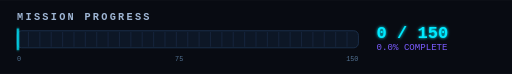
t = 0.00 s
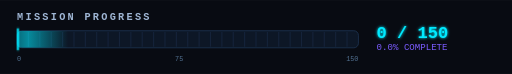
t = 0.40 s
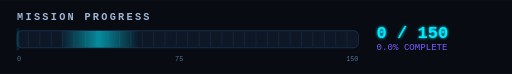
t = 0.83 s
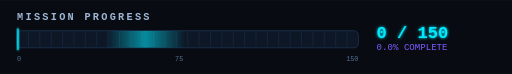
t = 1.10 s
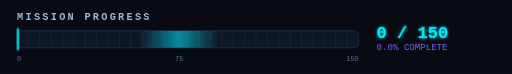
t = 1.30 s
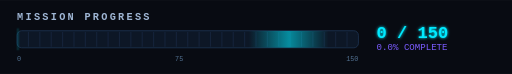
t = 1.95 s

The animated SVG that drew these frames (rendered in a browser with its animation timeline set to each time). Animation: 1 SMIL element (animate=1), 1 CSS @keyframes rule; one cycle of 2.60 s, repeats indefinitely.

<svg xmlns="http://www.w3.org/2000/svg" viewBox="0 0 900 130" width="100%" role="img" aria-label="Mission progress 0 of 150">
  <defs>
    <linearGradient id="fillg" x1="0" y1="0" x2="1" y2="0">
      <stop offset="0" stop-color="#00eaff"/><stop offset="1" stop-color="#7b5cff"/>
    </linearGradient>
    <linearGradient id="scan" x1="0" y1="0" x2="1" y2="0">
      <stop offset="0" stop-color="#00eaff" stop-opacity="0"/>
      <stop offset="0.5" stop-color="#00eaff" stop-opacity="0.55"/>
      <stop offset="1" stop-color="#00eaff" stop-opacity="0"/>
    </linearGradient>
    <filter id="pg" x="-30%" y="-80%" width="160%" height="260%">
      <feGaussianBlur stdDeviation="2.5" result="b"/>
      <feMerge><feMergeNode in="b"/><feMergeNode in="SourceGraphic"/></feMerge>
    </filter>
    <clipPath id="trackclip"><rect x="30" y="54" width="600" height="30" rx="8"/></clipPath>
    <style>
      @keyframes blink { 0%,49%{opacity:1} 50%,100%{opacity:.15} }
      .tick { animation:blink 1.1s infinite steps(1) }
    </style>
  </defs>

  <rect width="900" height="130" fill="#080b12"/>

  <!-- header -->
  <text x="30" y="36" font-family="'Courier New',monospace" font-size="18" font-weight="bold" letter-spacing="4" fill="#9fb6d4">MISSION PROGRESS</text>
  <text x="30" y="36" font-family="'Courier New',monospace" font-size="18" font-weight="bold" letter-spacing="4" fill="#00eaff" opacity="0.0">MISSION PROGRESS</text>

  <!-- track -->
  <rect x="30" y="54" width="600" height="30" rx="8" fill="#0d1726" stroke="#1d3350" stroke-width="1.5"/>

  <!-- segment dividers (30 segments = 5 problems each) -->
  <g stroke="#15233a" stroke-width="2">
    <line x1="50"  y1="56" x2="50"  y2="82"/><line x1="70"  y1="56" x2="70"  y2="82"/><line x1="90"  y1="56" x2="90"  y2="82"/>
    <line x1="110" y1="56" x2="110" y2="82"/><line x1="130" y1="56" x2="130" y2="82"/><line x1="150" y1="56" x2="150" y2="82"/>
    <line x1="170" y1="56" x2="170" y2="82"/><line x1="190" y1="56" x2="190" y2="82"/><line x1="210" y1="56" x2="210" y2="82"/>
    <line x1="230" y1="56" x2="230" y2="82"/><line x1="250" y1="56" x2="250" y2="82"/><line x1="270" y1="56" x2="270" y2="82"/>
    <line x1="290" y1="56" x2="290" y2="82"/><line x1="310" y1="56" x2="310" y2="82"/><line x1="330" y1="56" x2="330" y2="82"/>
    <line x1="350" y1="56" x2="350" y2="82"/><line x1="370" y1="56" x2="370" y2="82"/><line x1="390" y1="56" x2="390" y2="82"/>
    <line x1="410" y1="56" x2="410" y2="82"/><line x1="430" y1="56" x2="430" y2="82"/><line x1="450" y1="56" x2="450" y2="82"/>
    <line x1="470" y1="56" x2="470" y2="82"/><line x1="490" y1="56" x2="490" y2="82"/><line x1="510" y1="56" x2="510" y2="82"/>
    <line x1="530" y1="56" x2="530" y2="82"/><line x1="550" y1="56" x2="550" y2="82"/><line x1="570" y1="56" x2="570" y2="82"/>
    <line x1="590" y1="56" x2="590" y2="82"/><line x1="610" y1="56" x2="610" y2="82"/>
  </g>

  <!-- FILL: update width as you solve (width = solved/150 * 600). 0 now. -->
  <rect x="30" y="54" width="0" height="30" rx="8" fill="url(#fillg)" filter="url(#pg)"/>

  <!-- scan sweep over empty track -->
  <g clip-path="url(#trackclip)">
    <rect x="-140" y="54" width="140" height="30" fill="url(#scan)">
      <animate attributeName="x" from="-140" to="630" dur="2.6s" repeatCount="indefinite"/>
    </rect>
  </g>

  <!-- leading tick at current position (x = 30 + fill) -->
  <rect class="tick" x="30" y="50" width="3" height="38" fill="#00eaff" filter="url(#pg)"/>

  <!-- readout -->
  <text x="662" y="66" font-family="'Courier New',monospace" font-size="30" font-weight="bold" fill="#00eaff" filter="url(#pg)">0 / 150</text>
  <text x="662" y="88" font-family="'Courier New',monospace" font-size="16" fill="#7b5cff">0.0% COMPLETE</text>

  <!-- footer ticks -->
  <text x="30"  y="108" font-family="'Courier New',monospace" font-size="12" fill="#51708f">0</text>
  <text x="315" y="108" text-anchor="middle" font-family="'Courier New',monospace" font-size="12" fill="#51708f">75</text>
  <text x="630" y="108" text-anchor="end" font-family="'Courier New',monospace" font-size="12" fill="#51708f">150</text>
</svg>
